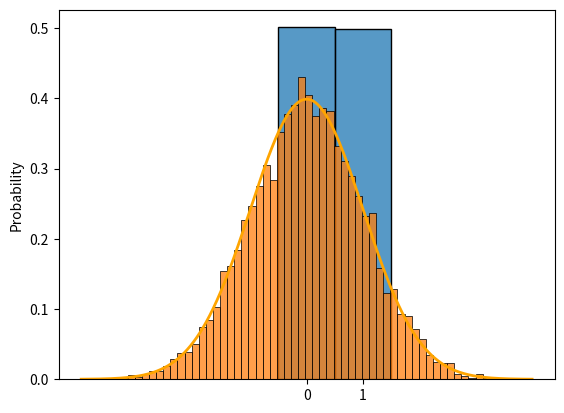

Write the Python code that produced this figure.
import numpy as np
import matplotlib.pyplot as plt
import seaborn as sns

# You can play around with this parameter
# p must satisfy 0<=p<=1
p = 0.5

def bernoulli(num_iter=100000):
    assert (0.0<=p<=1.0)
    x = np.random.rand(num_iter)
    y = (x < p).astype(int)
    g = sns.histplot(y,
                     discrete=True,
                     stat='probability')
    g.set_xticks((0, 1))
    g.set_xticklabels(('0', '1'))
    plt.show()
    print(f'Mean: {p:0.3f}')

bernoulli()

# You can play around with this parameter
mu = 0.0
# Sigma must satisfy 0<sigma
sigma = 1.0

def gaussian(num_iter=10000):
    assert sigma>0.0
    x = np.linspace(mu - 4*sigma, mu + 4*sigma, 1000)
    y = (1 / np.sqrt(2*np.pi*(sigma**2))) * np.exp(-1/(2*(sigma**2))*(x-mu)**2)
    y_mont = (np.random.randn(num_iter) * sigma) + mu
    g = sns.histplot(y_mont,
                     stat='density')
    plt.plot(x, y, color='orange', linewidth=2)
    # Uncomment next line to set custom limits for the x-axis
    # plt.xlim((-5, 5))
    plt.show()

gaussian()

